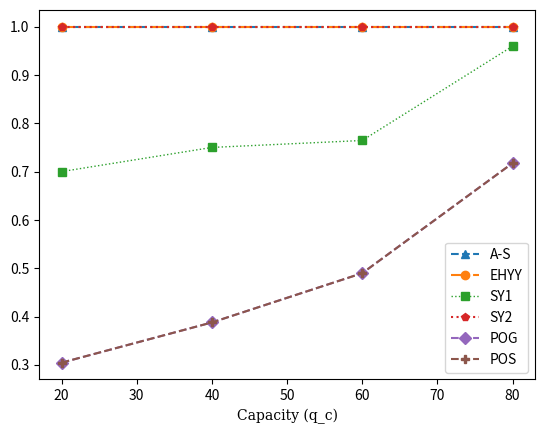

Generate this figure with matplotlib:
import matplotlib.pyplot as plt
import matplotlib.markers
hfont = {'fontname':'serif'}
x = [20,40,60,80]
az = [1, 1, 1, 1]
ehyy = [1.0, 1.0, 1.0, 1.000000000000000]
sy1 = [0.7, 0.75, 0.7643961270596229, 0.9595291841341503]
sy2 = [1, 1, 1, 1]
pog = [0.3045, 0.38775, 0.4897231187361984, 0.7175104804901645]
pos = [0.3045, 0.38775, 0.4897231187361984, 0.7175104804901645]
plt.plot(x,az, label = "A-S", linestyle = '--', marker = '^')
plt.plot(x,ehyy, label = "EHYY",linestyle = '-.', marker = 'o')
plt.plot(x,sy1, label = "SY1",alpha = 1,lw = 1,linestyle = ':', marker = 's')
plt.plot(x,sy2, label = "SY2",linestyle = 'dotted', marker = 'p')
plt.plot(x,pog, label = "POG",linestyle = '--', marker = 'D')
plt.plot(x,pos, label = "POS",linestyle = '--', marker = 'P')
plt.title("")
plt.xlabel("Capacity (q_c)",**hfont)
plt.legend()
plt.show()


 